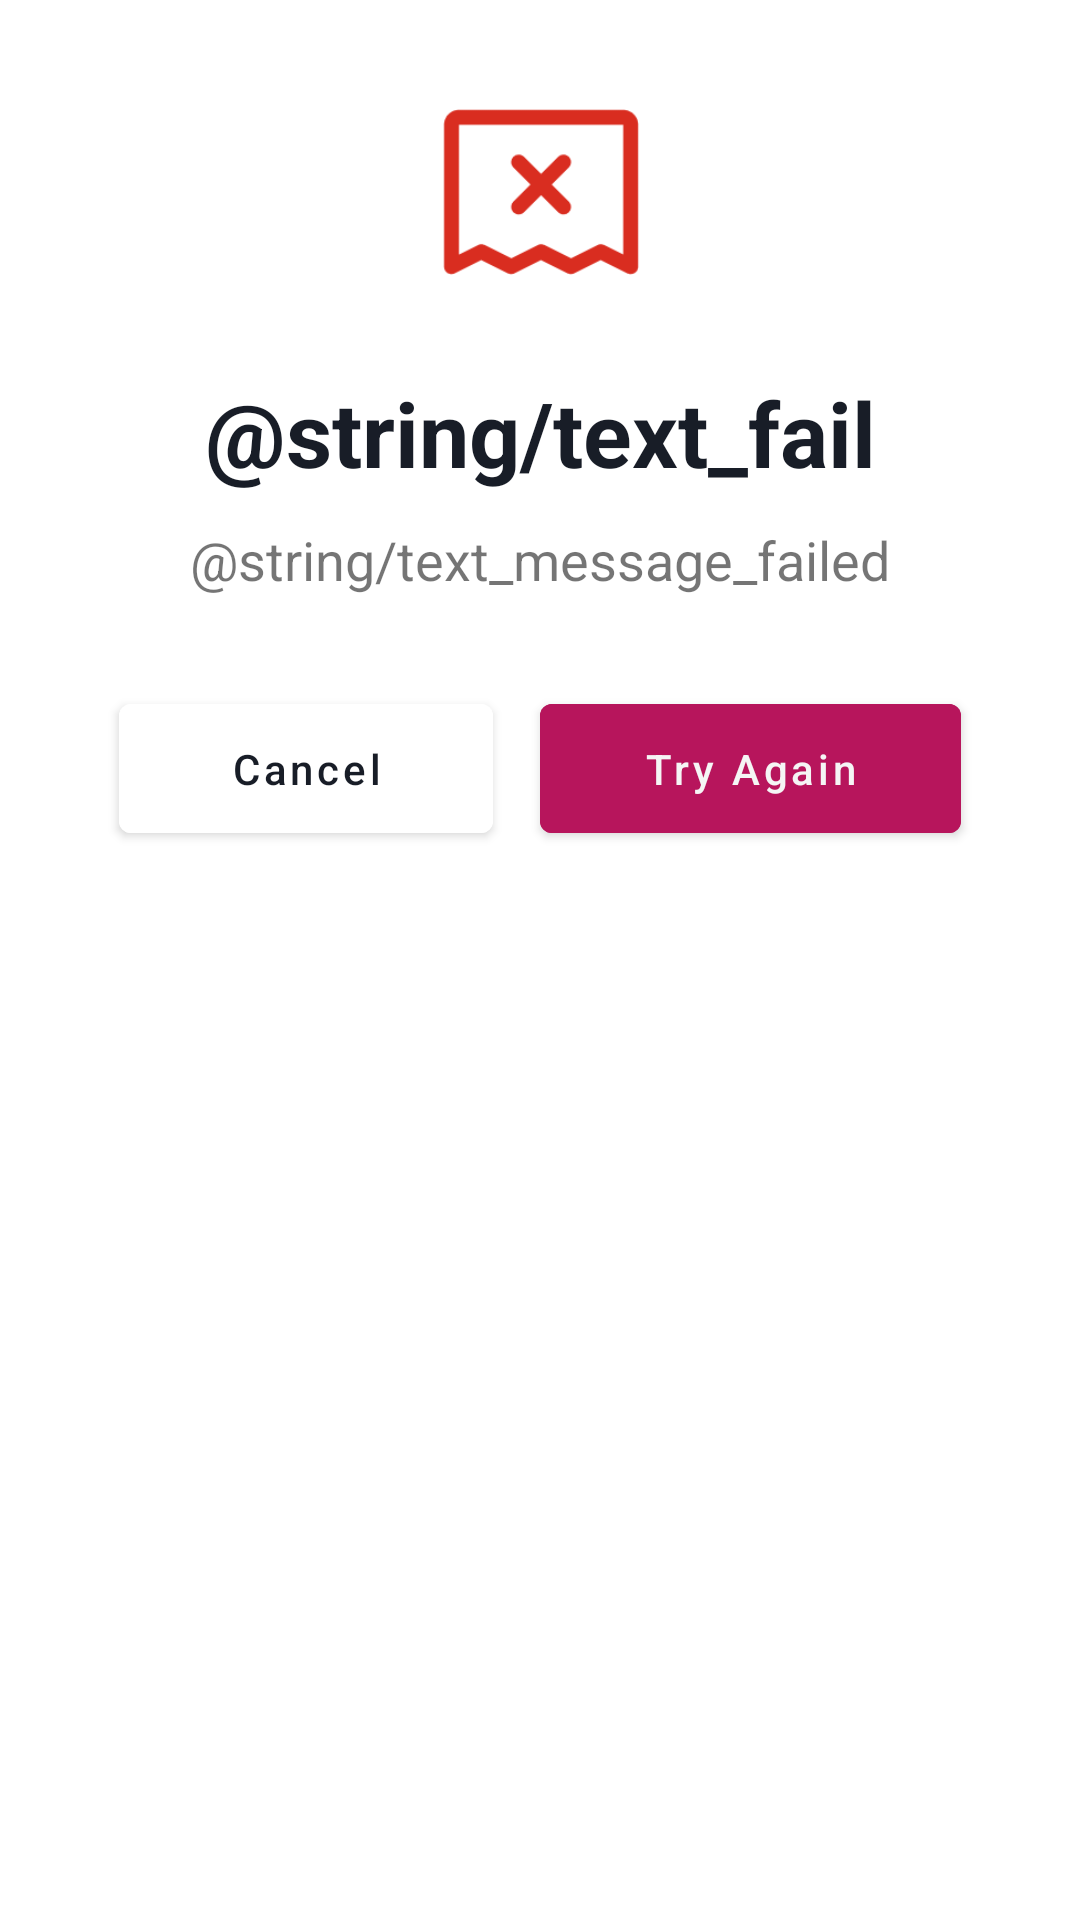

The Android layout XML behind this screen, and the referenced resources:
<!-- AndroidManifest.xml: application theme Theme.StuntFree -->
<!-- res/layout/pop_up_failed_scan_camera.xml -->
<androidx.constraintlayout.widget.ConstraintLayout xmlns:android="http://schemas.android.com/apk/res/android"
    xmlns:app="http://schemas.android.com/apk/res-auto"
    xmlns:tools="http://schemas.android.com/tools"
    android:layout_width="match_parent"
    android:layout_height="wrap_content"
    android:padding="24dp"
    android:background="@drawable/rounded_background">

    <ImageView
        android:id="@+id/ivImage"
        android:layout_width="80dp"
        android:layout_height="80dp"
        app:layout_constraintTop_toTopOf="parent"
        app:layout_constraintStart_toStartOf="parent"
        app:layout_constraintEnd_toEndOf="parent"
        android:src="@drawable/ic_failed" />

    <TextView
        android:id="@+id/tvTitle"
        android:layout_width="wrap_content"
        android:layout_height="wrap_content"
        android:text="@string/text_fail"
        android:textSize="30sp"
        android:textStyle="bold"
        android:layout_marginTop="20dp"
        android:gravity="center"
        android:textColor="@color/neutral_900"
        app:layout_constraintTop_toBottomOf="@+id/ivImage"
        app:layout_constraintStart_toStartOf="parent"
        app:layout_constraintEnd_toEndOf="parent" />

    <TextView
        android:id="@+id/tvMessage"
        android:layout_width="match_parent"
        android:layout_height="wrap_content"
        android:text="@string/text_message_failed"
        android:textSize="18sp"
        android:layout_marginTop="10dp"
        android:gravity="center"
        app:layout_constraintTop_toBottomOf="@id/tvTitle"
        app:layout_constraintStart_toStartOf="parent"
        app:layout_constraintEnd_toEndOf="parent" />

    <Button
        android:id="@+id/btnCancel"
        android:layout_width="0dp"
        android:layout_height="wrap_content"
        android:text="Cancel"
        android:backgroundTint="@color/white"
        android:layout_marginTop="30dp"
        android:textColor="@color/neutral_900"
        android:paddingVertical="12dp"
        android:textAllCaps="false"
        app:layout_constraintTop_toBottomOf="@id/tvMessage"
        app:layout_constraintStart_toStartOf="parent"
        app:layout_constraintEnd_toStartOf="@id/btnTryAgain"
        app:layout_constraintWidth_percent="0.4" />

    <Button
        android:id="@+id/btnTryAgain"
        android:layout_width="0dp"
        android:layout_height="wrap_content"
        android:text="Try Again"
        android:backgroundTint="#B7155C"
        android:layout_marginTop="30dp"
        android:textAllCaps="false"
        android:paddingVertical="12dp"
        app:layout_constraintTop_toBottomOf="@id/tvMessage"
        app:layout_constraintStart_toEndOf="@id/btnCancel"
        app:layout_constraintEnd_toEndOf="parent"
        app:layout_constraintWidth_percent="0.45" />
</androidx.constraintlayout.widget.ConstraintLayout>
<!-- resources referenced by this layout -->
<resources>
  <color name="neutral_900">#181D27</color>
  <color name="white">#FFFFFF</color>
  <!-- drawable ic_failed: png bitmap (drawable, 2377 bytes) -->
  <!-- drawable rounded_background (drawable) -->
  <shape xmlns:android="http://schemas.android.com/apk/res/android">
      <solid android:color="@color/white" />
      <corners android:radius="16dp" />
      <padding android:left="8dp" android:top="8dp" android:right="8dp" android:bottom="8dp" />
  </shape>
  <string name="text_fail">Gagal! 😭</string>
  <string name="text_message_failed">Gagal memasukkan data makanan bernutrisi ke dalam catatan harian Anda. Coba Lagi!</string>
  <style name="Theme.StuntFree" parent="Theme.MaterialComponents.DayNight.DarkActionBar">
          
          <item name="colorPrimary">@color/primaryBase</item>
          <item name="colorPrimaryVariant">@color/primaryDark</item>
          <item name="colorOnPrimary">@color/neutral_100</item>
          
          <item name="colorSecondary">@color/primaryLight</item>
          <item name="colorSecondaryVariant">@color/neutral_100</item>
          <item name="colorOnSecondary">@color/neutral_900</item>
          
      </style>
  <color name="primaryBase">#B7155C</color>
  <color name="primaryDark">#880E4F</color>
  <color name="neutral_100">#F5F5F5</color>
  <color name="primaryLight">#F06292</color>
</resources>
